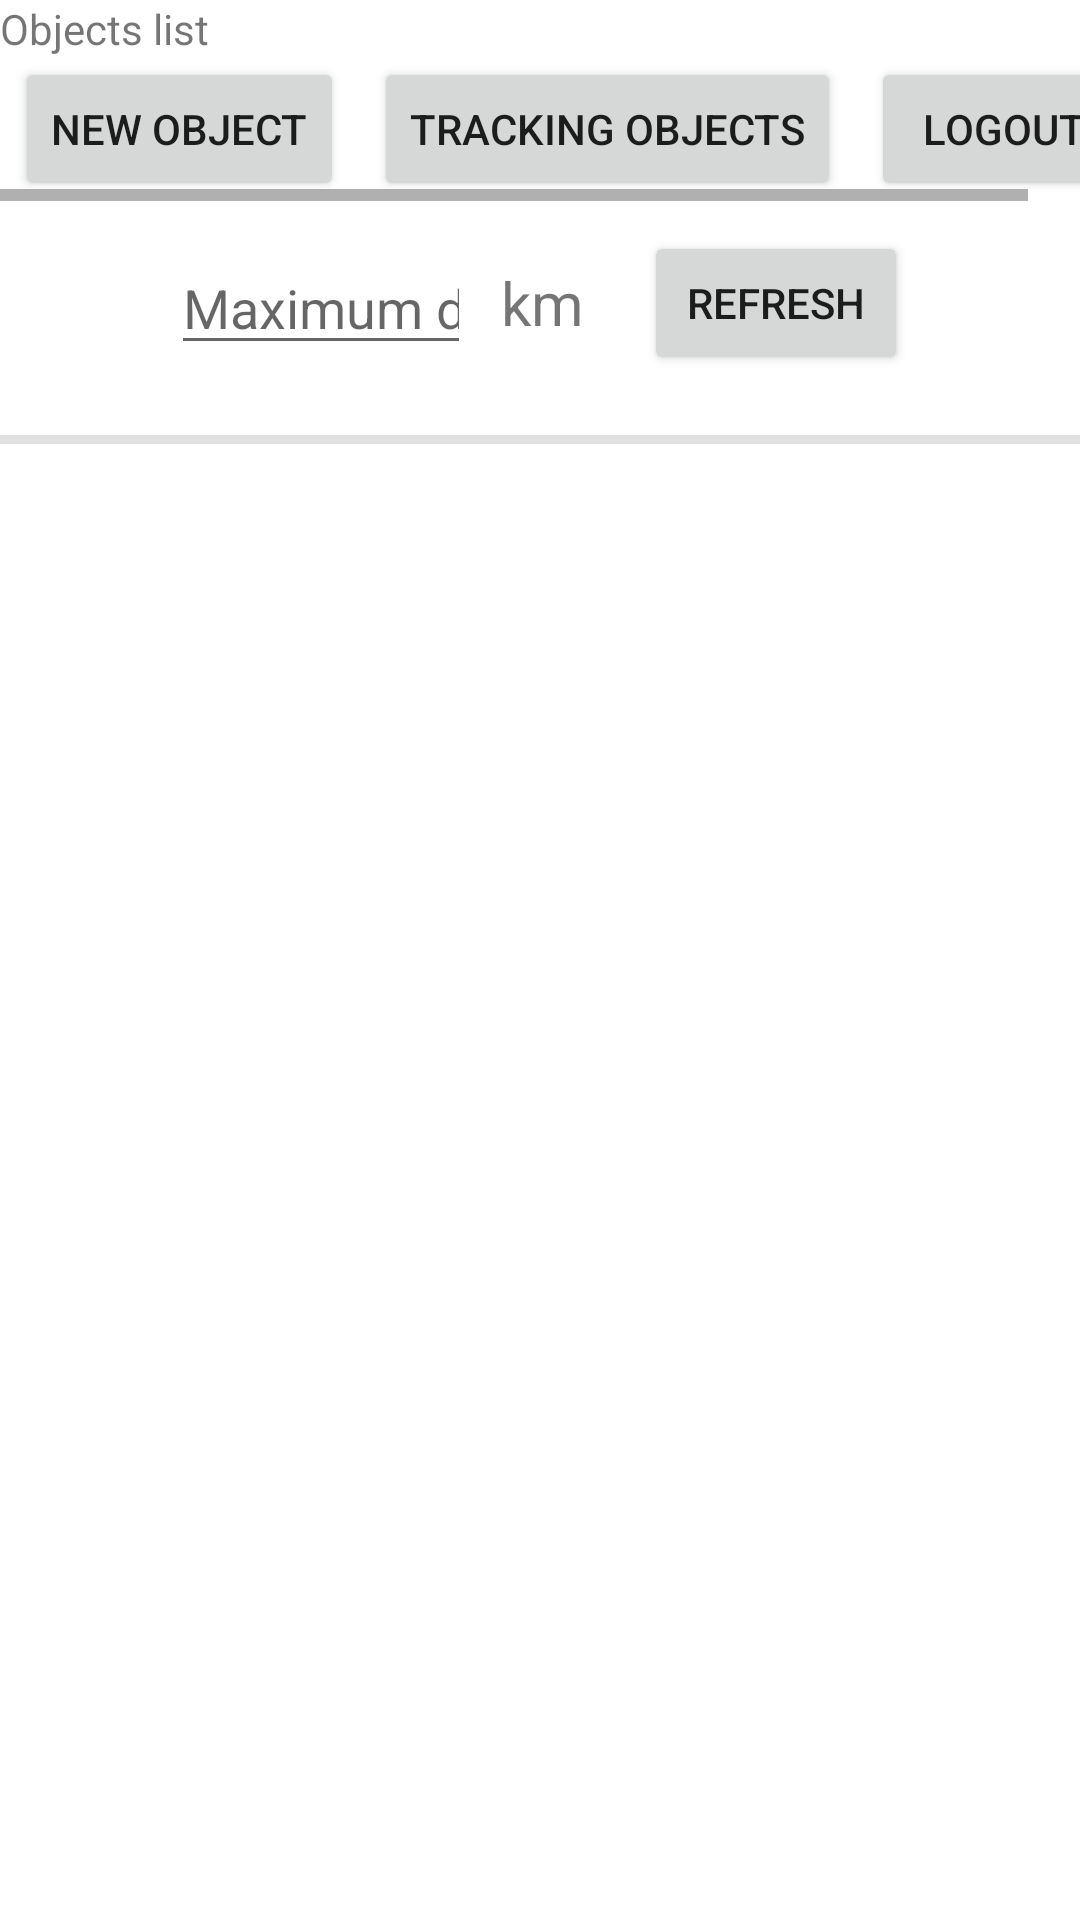

Produce the Android XML layout that renders to this screen, including the resource entries it uses.
<!-- AndroidManifest.xml: application theme Theme.ExamProject -->
<!-- res/layout/activity_object_list.xml -->
<?xml version="1.0" encoding="utf-8"?>
<LinearLayout xmlns:android="http://schemas.android.com/apk/res/android"
    xmlns:tools="http://schemas.android.com/tools"
    android:layout_width="match_parent"
    android:layout_height="match_parent"
    android:orientation="vertical"
    tools:context=".ObjectListActivity">

    <TextView
        android:layout_width="match_parent"
        android:layout_height="wrap_content"
        android:text="@string/object_title"
        style="@style/tv_title" />

    
    <HorizontalScrollView
        android:layout_width="match_parent"
        android:layout_height="wrap_content"
        android:scrollbars="horizontal"
        android:layout_marginBottom="10dp">

        <LinearLayout
            android:layout_width="wrap_content"
            android:layout_height="match_parent"
            android:orientation="horizontal"
            android:layout_marginStart="5dp"
            android:layout_marginEnd="5dp">

            <Button
                android:id="@+id/btn_add_new_object"
                android:layout_width="wrap_content"
                android:layout_height="wrap_content"
                android:text="@string/new_object_text"
                android:layout_marginEnd="10dp"
                />

            <Button
                android:id="@+id/btn_tracking_object"
                android:layout_width="wrap_content"
                android:layout_height="wrap_content"
                android:text="@string/tracking_objects_text"
                android:layout_marginEnd="10dp"
                />

            <Button
                android:id="@+id/btn_logout"
                android:layout_width="wrap_content"
                android:layout_height="wrap_content"
                android:text="@string/logout_text"
                />

        </LinearLayout>
    </HorizontalScrollView>

    
    <LinearLayout
        android:layout_width="match_parent"
        android:layout_height="wrap_content"
        android:orientation="horizontal"
        android:gravity="center"
        android:layout_marginBottom="20dp">

        <EditText
            android:id="@+id/et_max_distance"
            android:layout_width="100dp"
            android:layout_height="wrap_content"
            android:hint="@string/max_distance_text"
            style="@style/et_input"
            android:layout_marginEnd="10dp"
            android:inputType="number"
            android:autofillHints="name" />

        <TextView
            android:layout_width="wrap_content"
            android:layout_height="wrap_content"
            android:text="@string/distance_measure"
            android:textSize="20sp"
            android:layout_gravity="center"
            />

        <Button
            android:layout_marginStart="20dp"
            android:id="@+id/btn_max_distance_refresh"
            android:layout_width="wrap_content"
            android:layout_height="wrap_content"
            android:text="@string/refresh_text"
            />

    </LinearLayout>

    <View
        android:id="@+id/divider"
        android:layout_width="match_parent"
        android:layout_height="3dp"
        android:background="?android:attr/listDivider" />

    
    <ScrollView
        android:layout_width="match_parent"
        android:layout_height="wrap_content">
        <TableLayout
            android:id="@+id/tl_sale_objects_list"
            android:layout_width="match_parent"
            android:layout_height="wrap_content"
            android:layout_marginStart="5dp"
            android:layout_marginEnd="5dp">

        </TableLayout>
    </ScrollView>

</LinearLayout>
<!-- resources referenced by this layout -->
<resources>
  <string name="distance_measure" translatable="false">km</string>
  <string name="logout_text">Logout</string>
  <string name="max_distance_text">Maximum distance</string>
  <string name="new_object_text">New object</string>
  <string name="object_title">Objects list</string>
  <string name="refresh_text">Refresh</string>
  <string name="tracking_objects_text">Tracking objects</string>
  <style name="Theme.ExamProject" parent="Theme.MaterialComponents.DayNight.DarkActionBar">
          
          <item name="colorPrimary">@color/purple_500</item>
          <item name="colorPrimaryVariant">@color/purple_700</item>
          <item name="colorOnPrimary">@color/white</item>
          
          <item name="colorSecondary">@color/teal_200</item>
          <item name="colorSecondaryVariant">@color/teal_700</item>
          <item name="colorOnSecondary">@color/black</item>
          
          <item name="android:statusBarColor" tools:targetApi="l">?attr/colorPrimaryVariant</item>
          
      </style>
  <color name="purple_500">#FF6200EE</color>
  <color name="purple_700">#FF3700B3</color>
  <color name="white">#FFFFFFFF</color>
  <color name="teal_200">#FF03DAC5</color>
  <color name="teal_700">#FF018786</color>
  <color name="black">#FF000000</color>
</resources>
